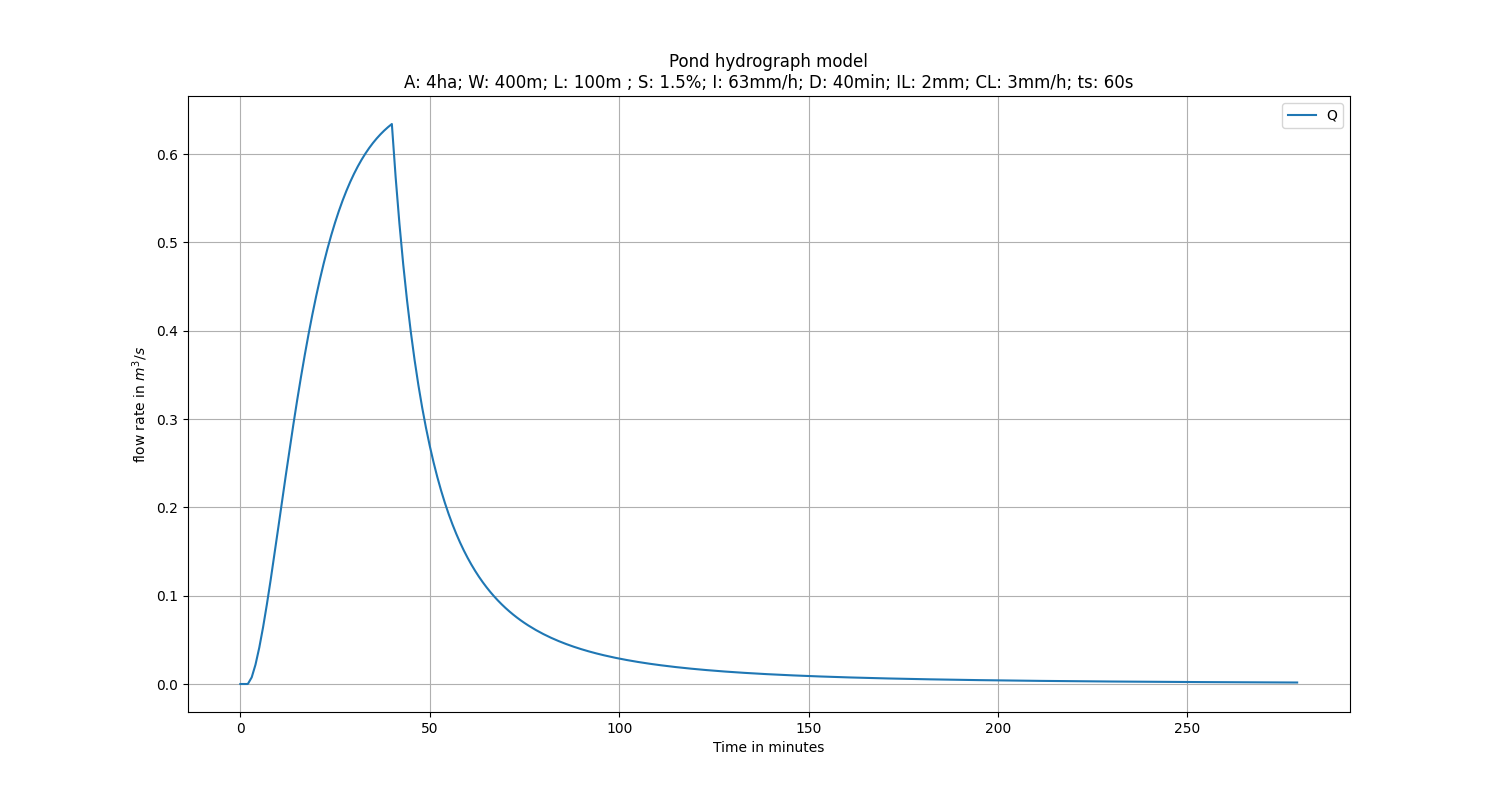

The file beside this chart, header and first rows:
t_min, t_sec, dt, i_prom, o_prom, y, Q
0.0, 0.0, 0.0, 0.0, 0.0, 0.0, 0.0
1.0, 60.0, 60.0, 0.0, 0.0, 0.0, 0.0
1.905, 114.3, 54.29, 0.0, 0.0, 0.0, 0.0
2.0, 120.0, 5.714, 3.81, 0.0003706, 9.522882984744582e-05, 0.0001297
3.0, 180.0, 60.0, 40, 0.2299, 0.001089, 0.007535
4.0, 240.0, 60.0, 40, 0.8835, 0.002067, 0.02192
5.0, 300.0, 60.0, 40, 1.894, 0.00302, 0.04122
6.0, 360.0, 60.0, 40, 3.163, 0.003941, 0.06423
7.0, 420.0, 60.0, 40, 4.627, 0.004825, 0.09
8.0, 480.0, 60.0, 40, 6.232, 0.005669, 0.1177
9.0, 540.0, 60.0, 40, 7.936, 0.006471, 0.1468
10.0, 600.0, 60.0, 40, 9.699, 0.007229, 0.1765
11.0, 660.0, 60.0, 40, 11.49, 0.007941, 0.2065
12.0, 720.0, 60.0, 40, 13.28, 0.008609, 0.2362
13.0, 780.0, 60.0, 40, 15.05, 0.009233, 0.2654
14.0, 840.0, 60.0, 40, 16.78, 0.009814, 0.2938
15.0, 900.0, 60.0, 40, 18.45, 0.01035, 0.3212
16.0, 960.0, 60.0, 40, 20.06, 0.01085, 0.3474
17.0, 1020, 60.0, 40, 21.59, 0.01131, 0.3723
17.95, 1077, 56.94, 37.96, 21.84, 0.01171, 0.3947
18.0, 1080, 3.061, 2.041, 1.21, 0.01174, 0.3958
19.0, 1140, 60.0, 40, 24.41, 0.01212, 0.418
20.0, 1200, 60.0, 40, 25.7, 0.01248, 0.4387
21.0, 1260, 60.0, 40, 26.9, 0.01281, 0.4581
22.0, 1320, 60.0, 40, 28.02, 0.01311, 0.4761
23.0, 1380, 60.0, 40, 29.06, 0.01338, 0.4927
24.0, 1440, 60.0, 40, 30.03, 0.01363, 0.5081
25.0, 1500, 60.0, 40, 30.91, 0.01386, 0.5223
26.0, 1560, 60.0, 40, 31.73, 0.01407, 0.5354
27.0, 1620, 60.0, 40, 32.48, 0.01425, 0.5473
28.0, 1680, 60.0, 40, 33.17, 0.01442, 0.5583
29.0, 1740, 60.0, 40, 33.8, 0.01458, 0.5683
30.0, 1800, 60.0, 40, 34.38, 0.01472, 0.5775
31.0, 1860, 60.0, 40, 34.9, 0.01485, 0.5859
32.0, 1920, 60.0, 40, 35.38, 0.01496, 0.5935
33.0, 1980, 60.0, 40, 35.82, 0.01507, 0.6004
34.0, 2040, 60.0, 40, 36.21, 0.01516, 0.6067
35.0, 2100, 60.0, 40, 36.57, 0.01525, 0.6124
36.0, 2160, 60.0, 40, 36.9, 0.01533, 0.6176
37.0, 2220, 60.0, 40, 37.2, 0.0154, 0.6223
38.0, 2280, 60.0, 40, 37.47, 0.01546, 0.6266
39.0, 2340, 60.0, 40, 37.71, 0.01552, 0.6305
40.0, 2400, 60.0, 40, 37.93, 0.01557, 0.634
41.0, 2460, 60.0, 0.0, 36.23, 0.01466, 0.5737
42.0, 2520, 60.0, 0.0, 32.85, 0.01384, 0.5212
43.0, 2580, 60.0, 0.0, 29.89, 0.01309, 0.4751
44.0, 2640, 60.0, 0.0, 27.29, 0.01241, 0.4346
45.0, 2700, 60.0, 0.0, 25, 0.01179, 0.3987
46.0, 2760, 60.0, 0.0, 22.97, 0.01121, 0.3669
47.0, 2820, 60.0, 0.0, 21.16, 0.01068, 0.3385
48.0, 2880, 60.0, 0.0, 19.55, 0.01019, 0.3131
49.0, 2940, 60.0, 0.0, 18.1, 0.009742, 0.2903
50.0, 3000, 60.0, 0.0, 16.8, 0.009322, 0.2697
51.0, 3060, 60.0, 0.0, 15.62, 0.008931, 0.2511
52.0, 3120, 60.0, 0.0, 14.56, 0.008567, 0.2343
53.0, 3180, 60.0, 0.0, 13.6, 0.008227, 0.219
54.0, 3240, 60.0, 0.0, 12.72, 0.007909, 0.2051
55.0, 3300, 60.0, 0.0, 11.92, 0.007611, 0.1924
56.0, 3360, 60.0, 0.0, 11.19, 0.007331, 0.1807
57.0, 3420, 60.0, 0.0, 10.52, 0.007068, 0.17
... 222 more rows
